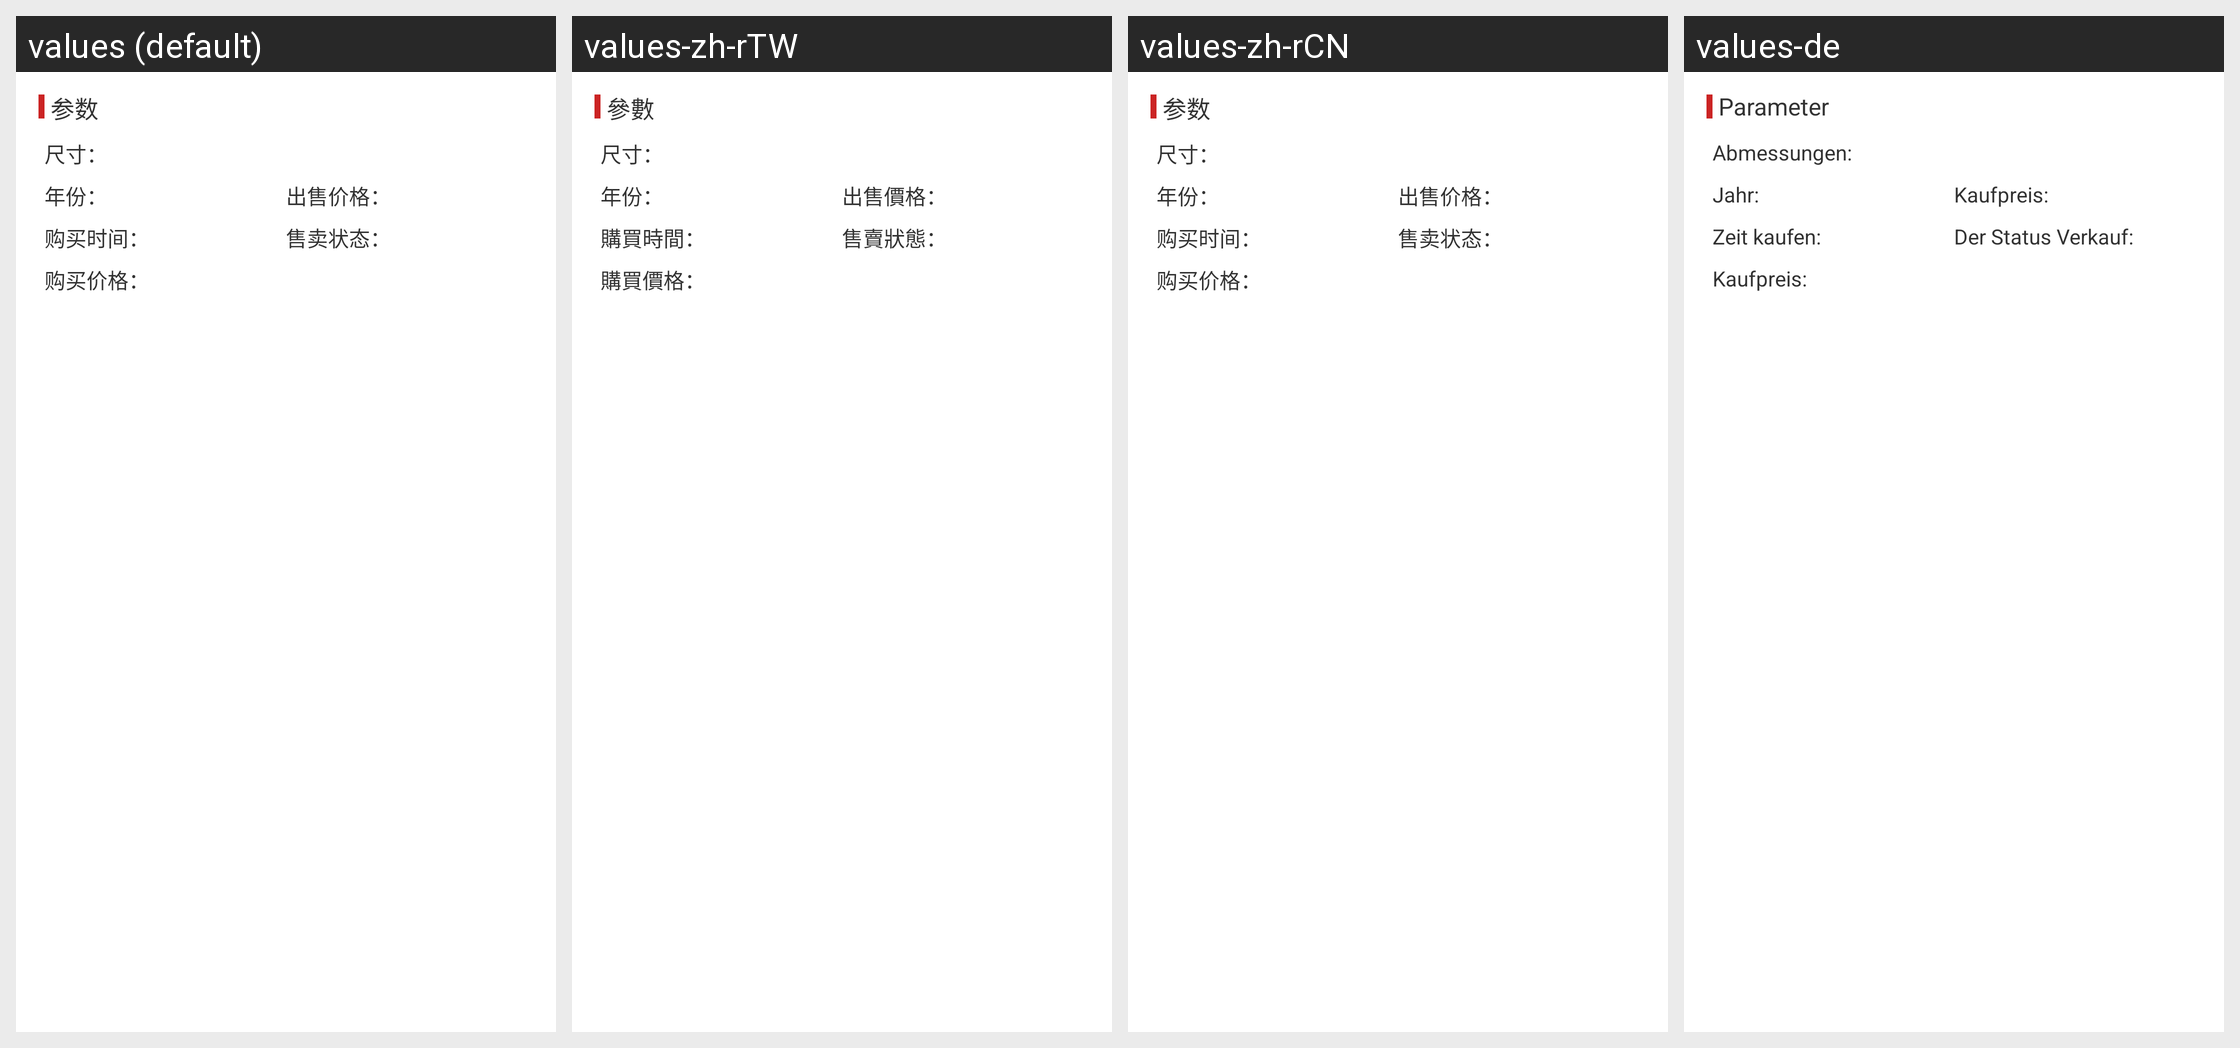

Strings drawn on this Android screen and how each of the app's shown locales translates them:
Android screen res/layout/include_detail_parameter_layout.xml rendered under 4 locales, left to right: values (default), values-zh-rTW, values-zh-rCN, values-de. Device: Nexus 5 (rendered at 1080×1920; each locale shown at half size, 540×960, under a caption strip naming it); theme AppTheme_NoAnim.
Other locales in the repository, not shown: values-en.
Strings drawn on this screen, with the default value and each locale's value (text and hints the layout hard-codes, and strings that could not be matched under every locale, appear in the picture but are not listed):

parameter
  values: 参数
  values-zh-rTW: 參數
  values-zh-rCN: 参数
  values-de: Parameter

detail_size_title
  values: 尺寸：
  values-zh-rTW: 尺寸：
  values-zh-rCN: 尺寸：
  values-de: Abmessungen:

detail_year_title
  values: 年份：
  values-zh-rTW: 年份：
  values-zh-rCN: 年份：
  values-de: Jahr:

detail_buy_time
  values: 购买时间：
  values-zh-rTW: 購買時間：
  values-zh-rCN: 购买时间：
  values-de: Zeit kaufen:

detail_buy_price
  values: 购买价格：
  values-zh-rTW: 購買價格：
  values-zh-rCN: 购买价格：
  values-de: Kaufpreis:

detail_sell_price
  values: 出售价格：
  values-zh-rTW: 出售價格：
  values-zh-rCN: 出售价格：
  values-de: Kaufpreis:

detail_sale_status
  values: 售卖状态：
  values-zh-rTW: 售賣狀態：
  values-zh-rCN: 售卖状态：
  values-de: Der Status Verkauf:
